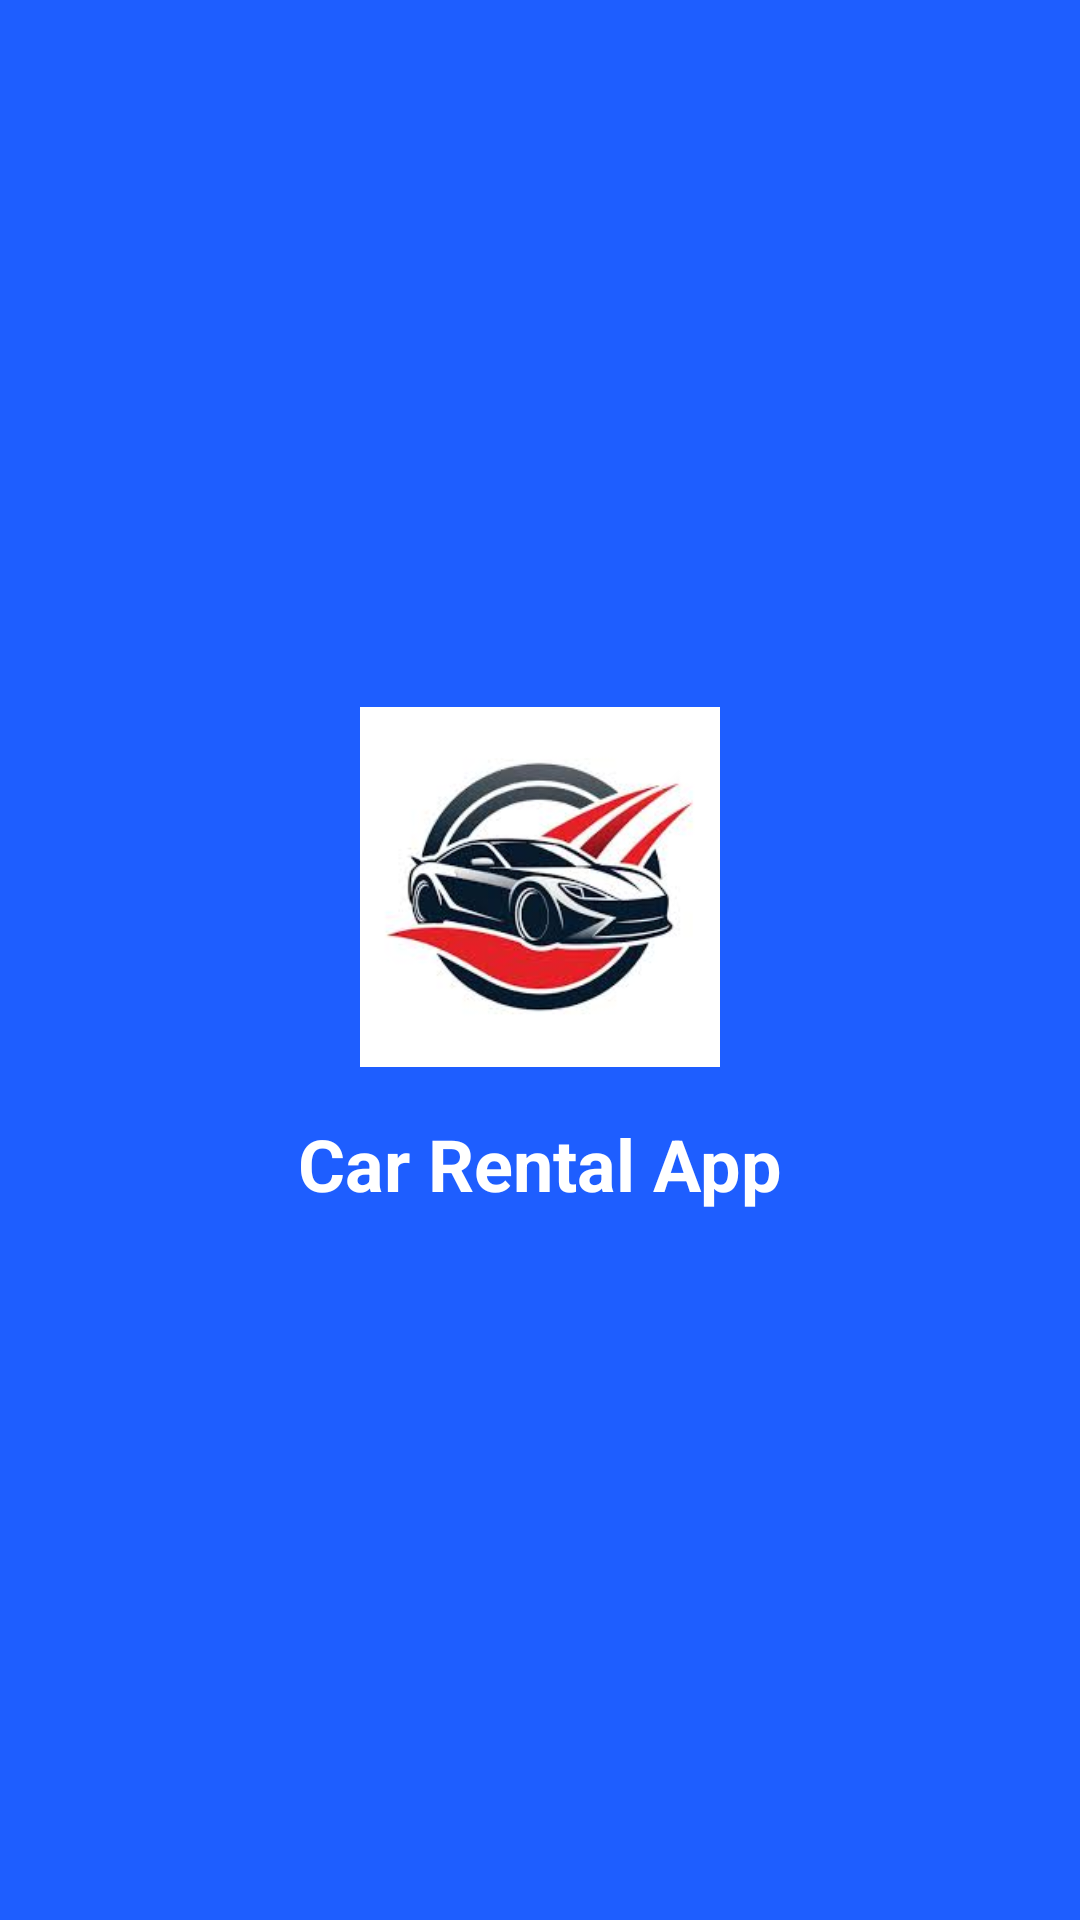

The Android layout XML behind this screen, and the referenced resources:
<!-- AndroidManifest.xml: application theme Theme.CarRentalApp -->
<!-- res/layout/activity_splash.xml -->
<?xml version="1.0" encoding="utf-8"?>
<LinearLayout xmlns:android="http://schemas.android.com/apk/res/android"
    android:layout_width="match_parent"
    android:layout_height="match_parent"
    android:orientation="vertical"
    android:gravity="center"
    android:background="@color/primary"
    android:padding="24dp">

    <ImageView
        android:id="@+id/imgLogo"
        android:layout_width="120dp"
        android:layout_height="120dp"
        android:src="@drawable/splash"
        android:contentDescription="@string/app_name" />

    <TextView
        android:layout_width="wrap_content"
        android:layout_height="wrap_content"
        android:layout_marginTop="16dp"
        android:text="@string/app_name"
        android:textColor="@android:color/white"
        android:textSize="24sp"
        android:textStyle="bold" />

</LinearLayout>
<!-- resources referenced by this layout -->
<resources>
  <color name="primary">#1E5EFF</color>
  <!-- drawable splash: png bitmap (drawable, 53800 bytes) -->
  <string name="app_name">Car Rental App</string>
  <style name="Theme.CarRentalApp" parent="Theme.Material3.DayNight.NoActionBar">
          <item name="colorPrimary">@color/md_theme_primary</item>
          <item name="colorOnPrimary">@color/md_theme_onPrimary</item>
          <item name="colorSecondary">@color/md_theme_secondary</item>
          <item name="android:statusBarColor">@color/md_theme_primary</item>
          <item name="android:navigationBarColor">@color/md_theme_background</item>
          <item name="colorPrimaryVariant">@color/primary_dark</item>
          <item name="android:colorBackground">@color/background</item>
      </style>
  <color name="md_theme_primary">#1E88E5</color>
  <color name="md_theme_onPrimary">#FFFFFF</color>
  <color name="md_theme_secondary">#00A896</color>
  <color name="md_theme_background">#FFFFFF</color>
  <color name="primary_dark">#1446C6</color>
  <color name="background">#F5F7FB</color>
</resources>
